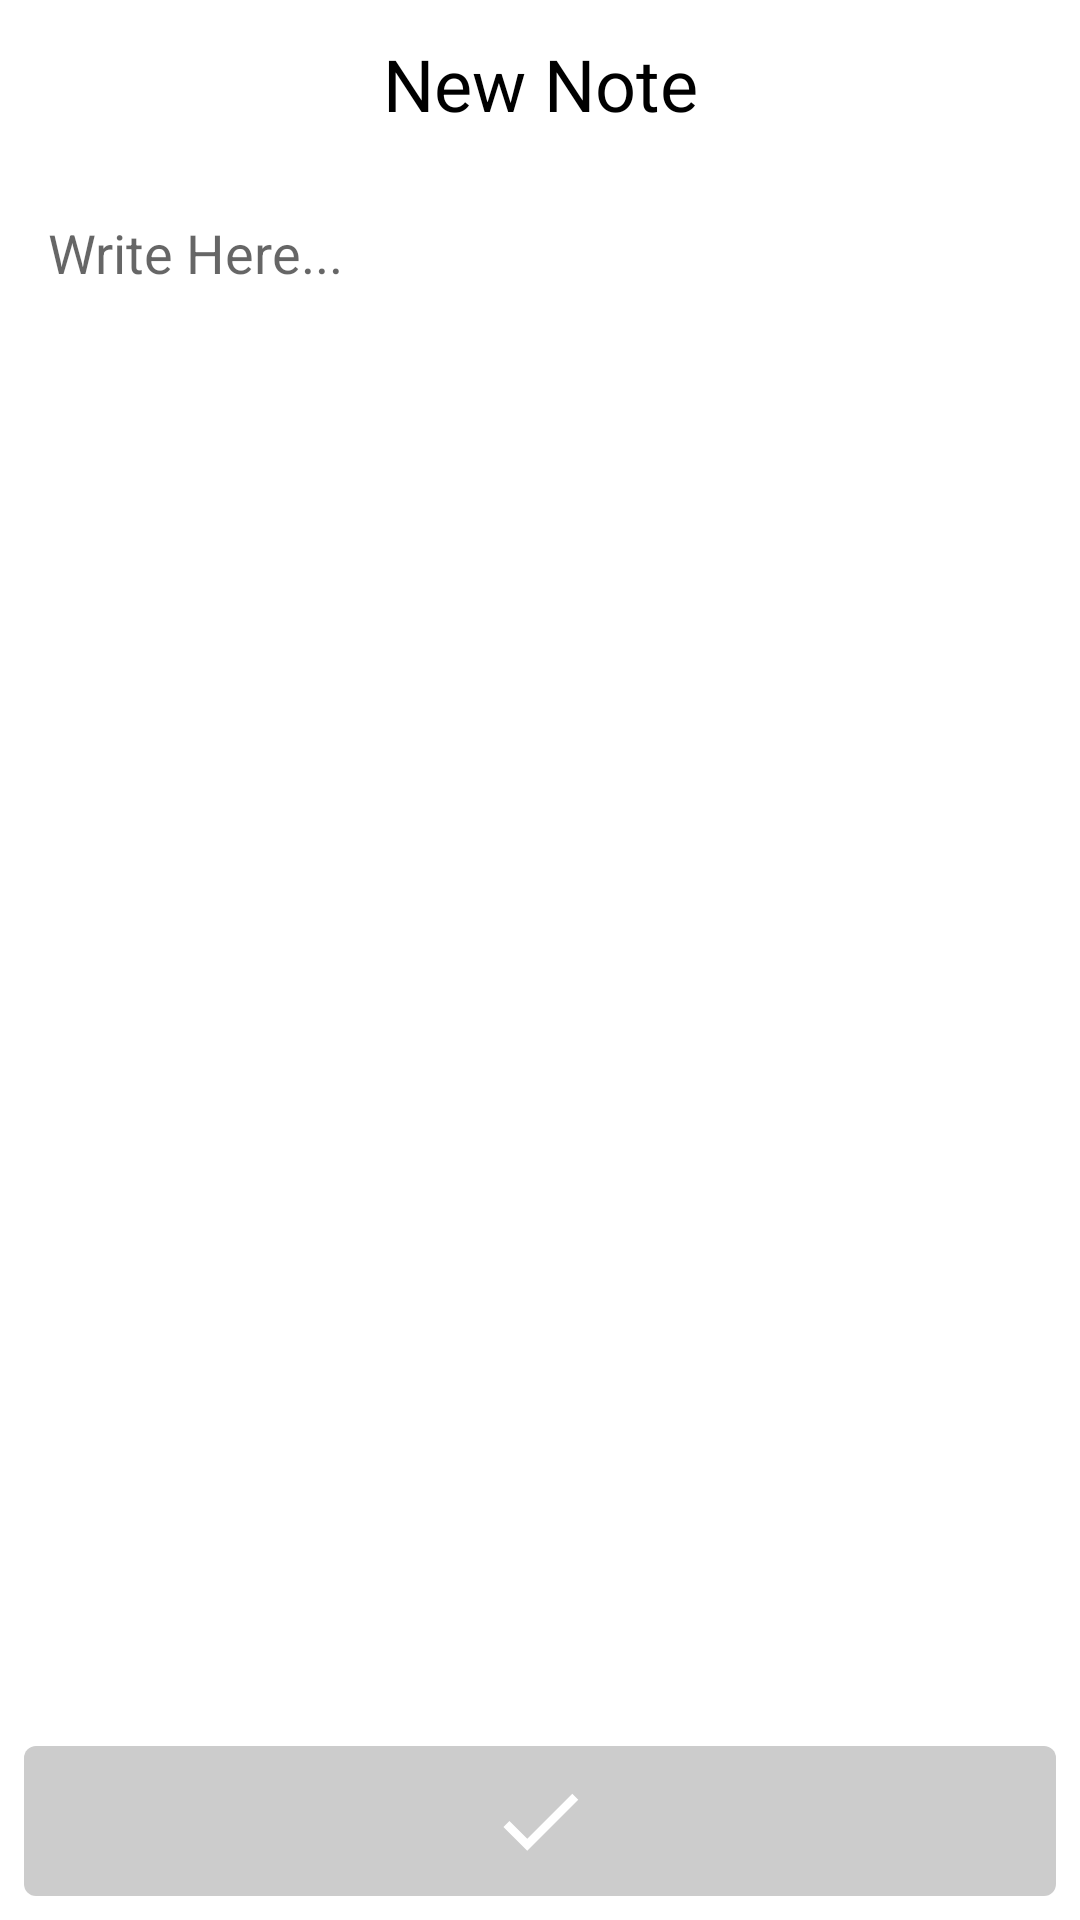

Reconstruct the res/layout file that produces this screen, plus the resources it refers to.
<!-- AndroidManifest.xml: application theme AppTheme -->
<!-- res/layout/activity_add_note.xml -->
<?xml version="1.0" encoding="utf-8"?>
<LinearLayout xmlns:android="http://schemas.android.com/apk/res/android"
    xmlns:tools="http://schemas.android.com/tools"
    android:id="@+id/add_activity_linear"
    android:layout_width="match_parent"
    android:layout_height="match_parent"
    android:background="@color/color_white"
    android:orientation="vertical"
    tools:context=".AddNoteActivity">

    <android.support.v7.widget.Toolbar
        android:id="@+id/toolbar"
        android:layout_width="match_parent"
        android:layout_height="wrap_content"
        android:layout_gravity="center"
        android:background="@color/color_white">

        <TextView
            android:id="@+id/tv_status"
            android:layout_width="wrap_content"
            android:layout_height="wrap_content"
            android:layout_gravity="center"
            android:text="@string/add_note"
            android:textColor="@android:color/black"
            android:textSize="@dimen/text_size_24sp" />
    </android.support.v7.widget.Toolbar>


    <EditText
        android:id="@+id/ed_description"
        android:layout_width="match_parent"
        android:layout_height="0dp"
        android:layout_weight="1"
        android:background="@android:color/white"
        android:cursorVisible="false"
        android:gravity="top"
        android:hint="@string/write_here"
        android:padding="@dimen/padding_16dp"
        android:textColor="@android:color/black" />

    <ImageButton
        android:id="@+id/btn_save"
        android:layout_width="match_parent"
        android:layout_height="wrap_content"
        android:layout_margin="@dimen/margin_8dp"
        android:padding="@dimen/padding_8dp"
        android:background="@drawable/roundcorner"
        android:src="@drawable/ic_done_black_24dp" />


</LinearLayout>
<!-- resources referenced by this layout -->
<resources>
  <color name="color_white">#FFFFFF</color>
  <dimen name="margin_8dp">8dp</dimen>
  <dimen name="padding_16dp">16dp</dimen>
  <dimen name="padding_8dp">8dp</dimen>
  <dimen name="text_size_24sp">24sp</dimen>
  <!-- drawable ic_done_black_24dp (drawable) -->
  <vector xmlns:android="http://schemas.android.com/apk/res/android"
      android:width="34dp"
      android:height="34dp"
      android:tint="#FFFFFF"
      android:viewportWidth="24.0"
      android:viewportHeight="24.0">
      <path
          android:fillColor="#FF000000"
          android:pathData="M9,16.2L4.8,12l-1.4,1.4L9,19 21,7l-1.4,-1.4L9,16.2z" />
  </vector>
  <!-- drawable roundcorner (drawable) -->
  <shape xmlns:android="http://schemas.android.com/apk/res/android"
      android:shape="rectangle">
  
      <solid android:color="#CCCCCC" />
      <corners
          android:bottomLeftRadius="4dp"
          android:bottomRightRadius="4dp"
          android:topLeftRadius="4dp"
          android:topRightRadius="4dp" />
  
  </shape>
  <string name="add_note">New Note</string>
  <string name="write_here">Write Here...</string>
  <style name="AppTheme" parent="Theme.AppCompat.Light">
          <item name="colorPrimary">@color/colorPrimary</item>
          <item name="colorPrimaryDark">@color/colorPrimaryDark</item>
          <item name="colorAccent">@color/colorAccent</item>
  
      </style>
  <color name="colorPrimary">#FFFFFF</color>
  <color name="colorPrimaryDark">#303F9F</color>
  <color name="colorAccent">#448AFF</color>
</resources>
